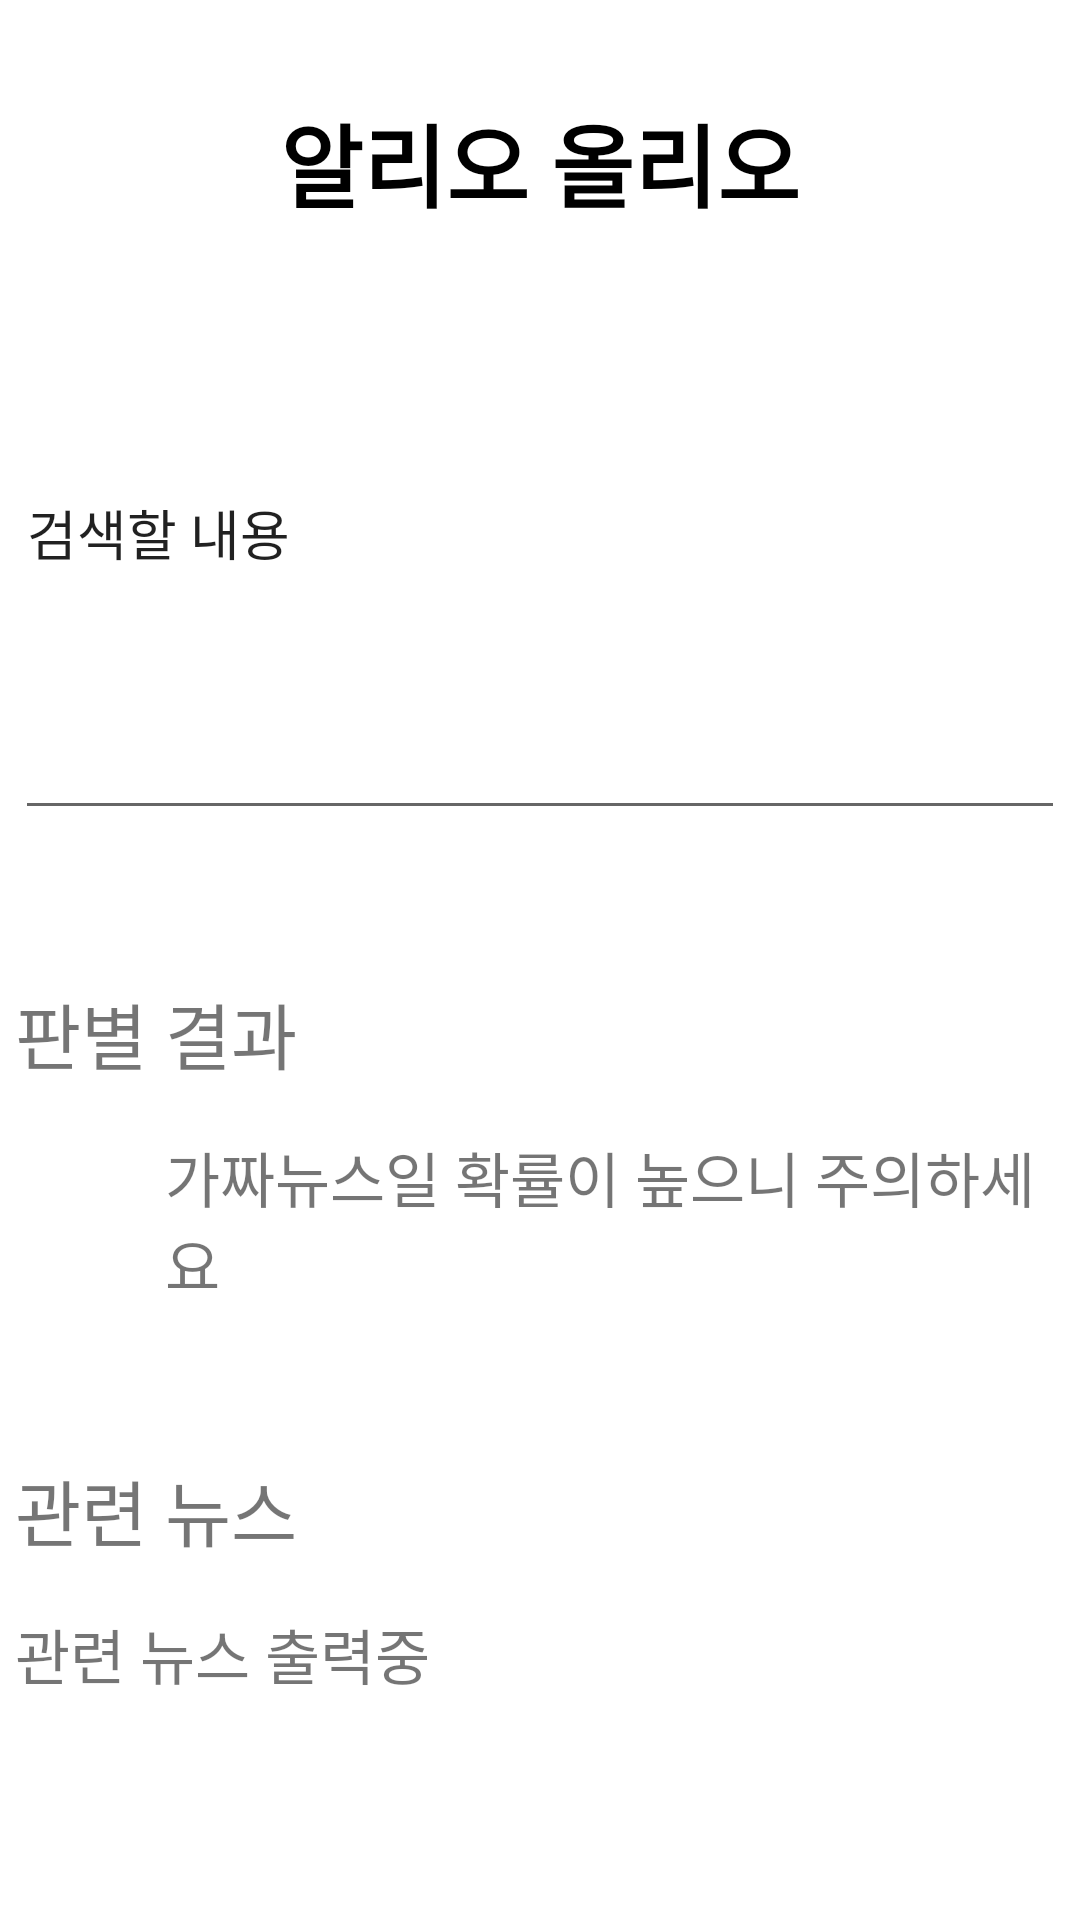

Reconstruct the res/layout file that produces this screen, plus the resources it refers to.
<!-- AndroidManifest.xml: application theme Theme.FakeNewsFiltering -->
<!-- res/layout/kakao_search.xml -->
<?xml version="1.0" encoding="utf-8"?>
<FrameLayout xmlns:android="http://schemas.android.com/apk/res/android"
    xmlns:app="http://schemas.android.com/apk/res-auto"
    xmlns:tools="http://schemas.android.com/tools"
    android:layout_width="match_parent"
    android:layout_height="match_parent"
    tools:context=".ui.HomeFragment">

    <androidx.constraintlayout.widget.ConstraintLayout
        android:id="@+id/constraintLayout"
        android:layout_width="match_parent"
        android:layout_height="635dp"
        app:layout_constraintBottom_toBottomOf="parent"
        app:layout_constraintTop_toTopOf="@+id/editTextTextPersonName"
        app:layout_constraintVertical_bias="0.571"
        tools:layout_editor_absoluteX="4dp">

        <TextView
            android:id="@+id/text_home"
            android:layout_width="wrap_content"
            android:layout_height="wrap_content"
            android:layout_marginTop="32dp"
            android:text="알리오 올리오"
            android:textColor="#000000"
            android:textColorHint="#000000"
            android:textSize="30dp"
            android:textStyle="bold"
            app:layout_constraintEnd_toEndOf="parent"
            app:layout_constraintStart_toStartOf="parent"
            app:layout_constraintTop_toTopOf="parent" />

        <EditText
            android:id="@+id/editTextTextPersonName"
            android:layout_width="350dp"
            android:layout_height="201dp"
            android:ems="10"
            android:inputType="textPersonName"
            android:text="검색할 내용"
            app:layout_constraintEnd_toEndOf="parent"
            app:layout_constraintStart_toStartOf="parent"
            app:layout_constraintTop_toBottomOf="@+id/text_home"
            tools:ignore="MissingConstraints" />


        <TextView
            android:id="@+id/kakaoResult"
            android:layout_width="350dp"
            android:layout_height="wrap_content"
            android:layout_marginTop="50dp"
            android:layout_marginBottom="16dp"
            android:gravity="left"
            android:text="판별 결과"
            android:textSize="24dp"
            app:layout_constraintBottom_toTopOf="@+id/linearLayout"
            app:layout_constraintEnd_toEndOf="parent"
            app:layout_constraintStart_toStartOf="parent"
            app:layout_constraintTop_toBottomOf="@+id/editTextTextPersonName"
            app:layout_constraintVertical_bias="0.648" />

        <LinearLayout
            android:id="@+id/linearLayout"
            android:layout_width="wrap_content"
            android:layout_height="wrap_content"
            android:layout_marginTop="16dp"
            app:layout_constraintEnd_toEndOf="parent"
            app:layout_constraintStart_toStartOf="parent"
            app:layout_constraintTop_toBottomOf="@+id/kakaoResult"
            android:background="gray">

            <ImageView
                android:id="@+id/imageView"
                android:layout_width="50dp"
                android:layout_height="50dp"
                android:src="@drawable/smile"
                app:layout_constraintEnd_toStartOf="@+id/kakaoResult2"
                tools:layout_editor_absoluteY="403dp" />

            <TextView
                android:id="@+id/kakaoResult2"
                android:layout_width="300dp"
                android:layout_height="wrap_content"
                android:gravity="left"
                android:text="가짜뉴스일 확률이 높으니 주의하세요"
                android:textSize="20dp"
                tools:layout_editor_absoluteX="91dp"
                tools:layout_editor_absoluteY="403dp"
                android:background="gray"/>

        </LinearLayout>

        <TextView
            android:id="@+id/kakaoResult3"
            android:layout_width="350dp"
            android:layout_height="wrap_content"
            android:layout_marginTop="50dp"
            android:gravity="left"
            android:text="관련 뉴스"
            android:textSize="24dp"
            app:layout_constraintEnd_toEndOf="parent"
            app:layout_constraintStart_toStartOf="parent"
            app:layout_constraintTop_toBottomOf="@+id/linearLayout" />

        <TextView
            android:id="@+id/kakaoResult4"
            android:layout_width="350dp"
            android:layout_height="wrap_content"
            android:layout_marginTop="16dp"
            android:gravity="left"
            android:text="관련 뉴스 출력중"
            android:textSize="20dp"
            app:layout_constraintEnd_toEndOf="parent"
            app:layout_constraintStart_toStartOf="parent"
            app:layout_constraintTop_toBottomOf="@+id/kakaoResult3" />


    </androidx.constraintlayout.widget.ConstraintLayout>

</FrameLayout>
<!-- resources referenced by this layout -->
<resources>
  <style name="Theme.FakeNewsFiltering" parent="Theme.MaterialComponents.DayNight.DarkActionBar">
          
          <item name="colorPrimary">@color/purple_500</item>
          <item name="colorPrimaryVariant">@color/purple_700</item>
          <item name="colorOnPrimary">@color/white</item>
          
          <item name="colorSecondary">@color/teal_200</item>
          <item name="colorSecondaryVariant">@color/teal_700</item>
          <item name="colorOnSecondary">@color/black</item>
          
          <item name="android:statusBarColor" tools:targetApi="l">?attr/colorPrimaryVariant</item>
          
      </style>
  <!-- not gathered from this repository: default colours our renderer supplied (Android Studio template values) -->
  <color name="purple_500">#FF6200EE</color>
  <color name="purple_700">#FF3700B3</color>
  <color name="teal_200">#FF03DAC5</color>
  <color name="teal_700">#FF018786</color>
  <color name="black">#FF000000</color>
  <color name="white">#FFFFFFFF</color>
</resources>
